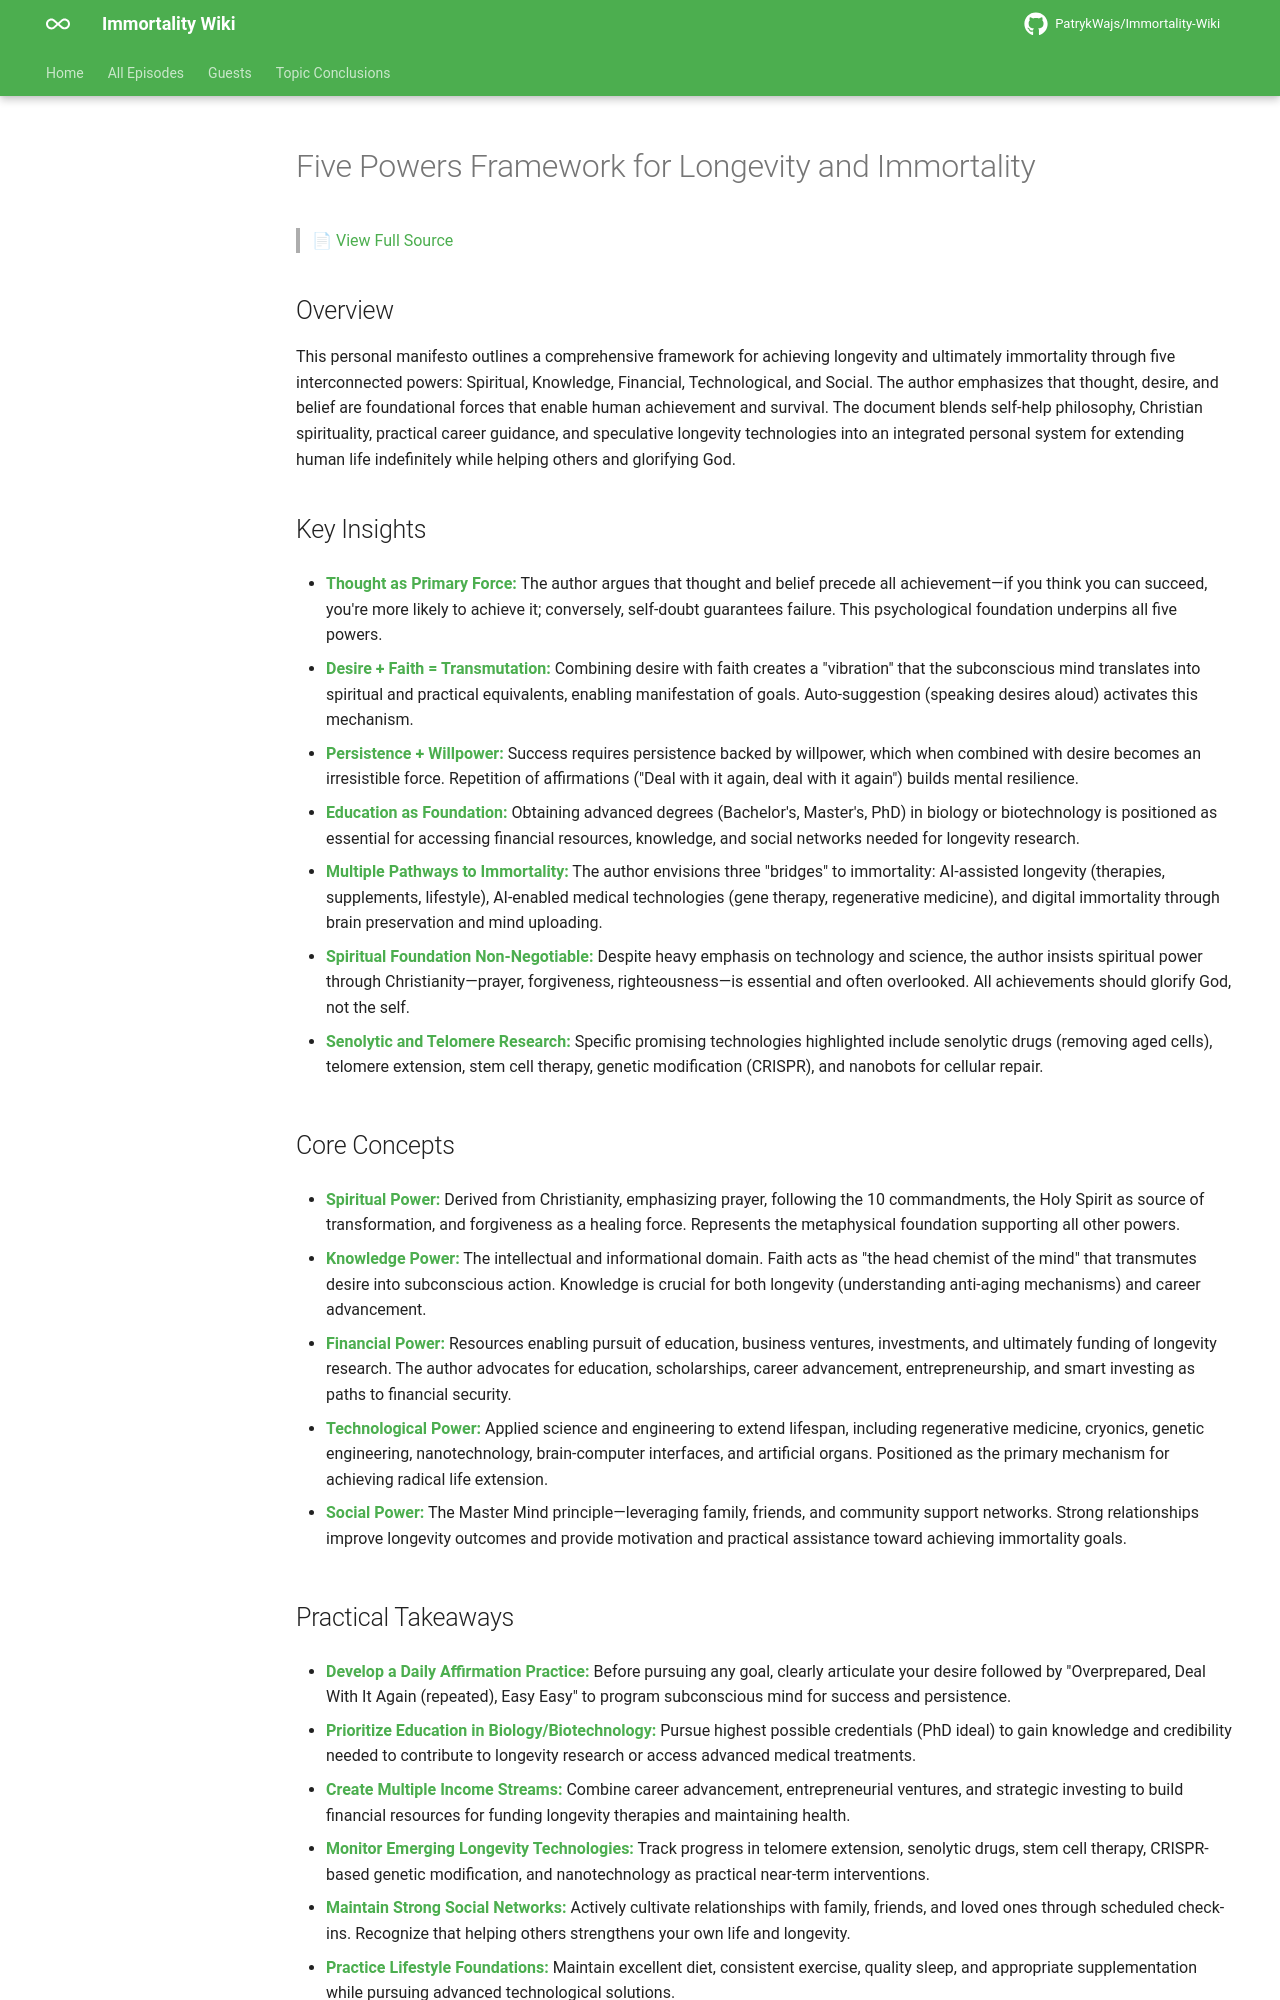

repository: PatrykWajs/Immortality-Wiki · page: Episodes/PDF-3 - 2023_09_19 14_06 Office Lens DO NOT CHANGE THIS BOOK FILE EVER/summary/index.html · generator: mkdocs

---
title: "Summary: Five Powers Framework for Longevity and Immortality"
---

# Five Powers Framework for Longevity and Immortality

> 📄 [View Full Source](source.md)

## Overview
This personal manifesto outlines a comprehensive framework for achieving longevity and ultimately immortality through five interconnected powers: Spiritual, Knowledge, Financial, Technological, and Social. The author emphasizes that thought, desire, and belief are foundational forces that enable human achievement and survival. The document blends self-help philosophy, Christian spirituality, practical career guidance, and speculative longevity technologies into an integrated personal system for extending human life indefinitely while helping others and glorifying God.

## Key Insights
* **Thought as Primary Force:** The author argues that thought and belief precede all achievement—if you think you can succeed, you're more likely to achieve it; conversely, self-doubt guarantees failure. This psychological foundation underpins all five powers.

* **Desire + Faith = Transmutation:** Combining desire with faith creates a "vibration" that the subconscious mind translates into spiritual and practical equivalents, enabling manifestation of goals. Auto-suggestion (speaking desires aloud) activates this mechanism.

* **Persistence + Willpower:** Success requires persistence backed by willpower, which when combined with desire becomes an irresistible force. Repetition of affirmations ("Deal with it again, deal with it again") builds mental resilience.

* **Education as Foundation:** Obtaining advanced degrees (Bachelor's, Master's, PhD) in biology or biotechnology is positioned as essential for accessing financial resources, knowledge, and social networks needed for longevity research.

* **Multiple Pathways to Immortality:** The author envisions three "bridges" to immortality: AI-assisted longevity (therapies, supplements, lifestyle), AI-enabled medical technologies (gene therapy, regenerative medicine), and digital immortality through brain preservation and mind uploading.

* **Spiritual Foundation Non-Negotiable:** Despite heavy emphasis on technology and science, the author insists spiritual power through Christianity—prayer, forgiveness, righteousness—is essential and often overlooked. All achievements should glorify God, not the self.

* **Senolytic and Telomere Research:** Specific promising technologies highlighted include senolytic drugs (removing aged cells), telomere extension, stem cell therapy, genetic modification (CRISPR), and nanobots for cellular repair.

## Core Concepts
* **Spiritual Power:** Derived from Christianity, emphasizing prayer, following the 10 commandments, the Holy Spirit as source of transformation, and forgiveness as a healing force. Represents the metaphysical foundation supporting all other powers.

* **Knowledge Power:** The intellectual and informational domain. Faith acts as "the head chemist of the mind" that transmutes desire into subconscious action. Knowledge is crucial for both longevity (understanding anti-aging mechanisms) and career advancement.

* **Financial Power:** Resources enabling pursuit of education, business ventures, investments, and ultimately funding of longevity research. The author advocates for education, scholarships, career advancement, entrepreneurship, and smart investing as paths to financial security.

* **Technological Power:** Applied science and engineering to extend lifespan, including regenerative medicine, cryonics, genetic engineering, nanotechnology, brain-computer interfaces, and artificial organs. Positioned as the primary mechanism for achieving radical life extension.

* **Social Power:** The Master Mind principle—leveraging family, friends, and community support networks. Strong relationships improve longevity outcomes and provide motivation and practical assistance toward achieving immortality goals.
